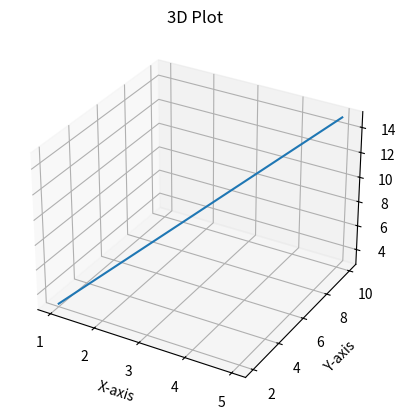

Write Python code to recreate this figure.
import matplotlib.pyplot as plt

# Creating 3D figure
fig = plt.figure()
ax = fig.add_subplot(111, projection='3d')

# Data
x = [1, 2, 3, 4, 5]
y = [2, 4, 6, 8, 10]
z = [3, 6, 9, 12, 15]

# Drawing 3D plot
ax.plot(x, y, z)

ax.set_title("3D Plot")
ax.set_xlabel("X-axis")
ax.set_ylabel("Y-axis")
ax.set_zlabel("Z-axis")

plt.show()
